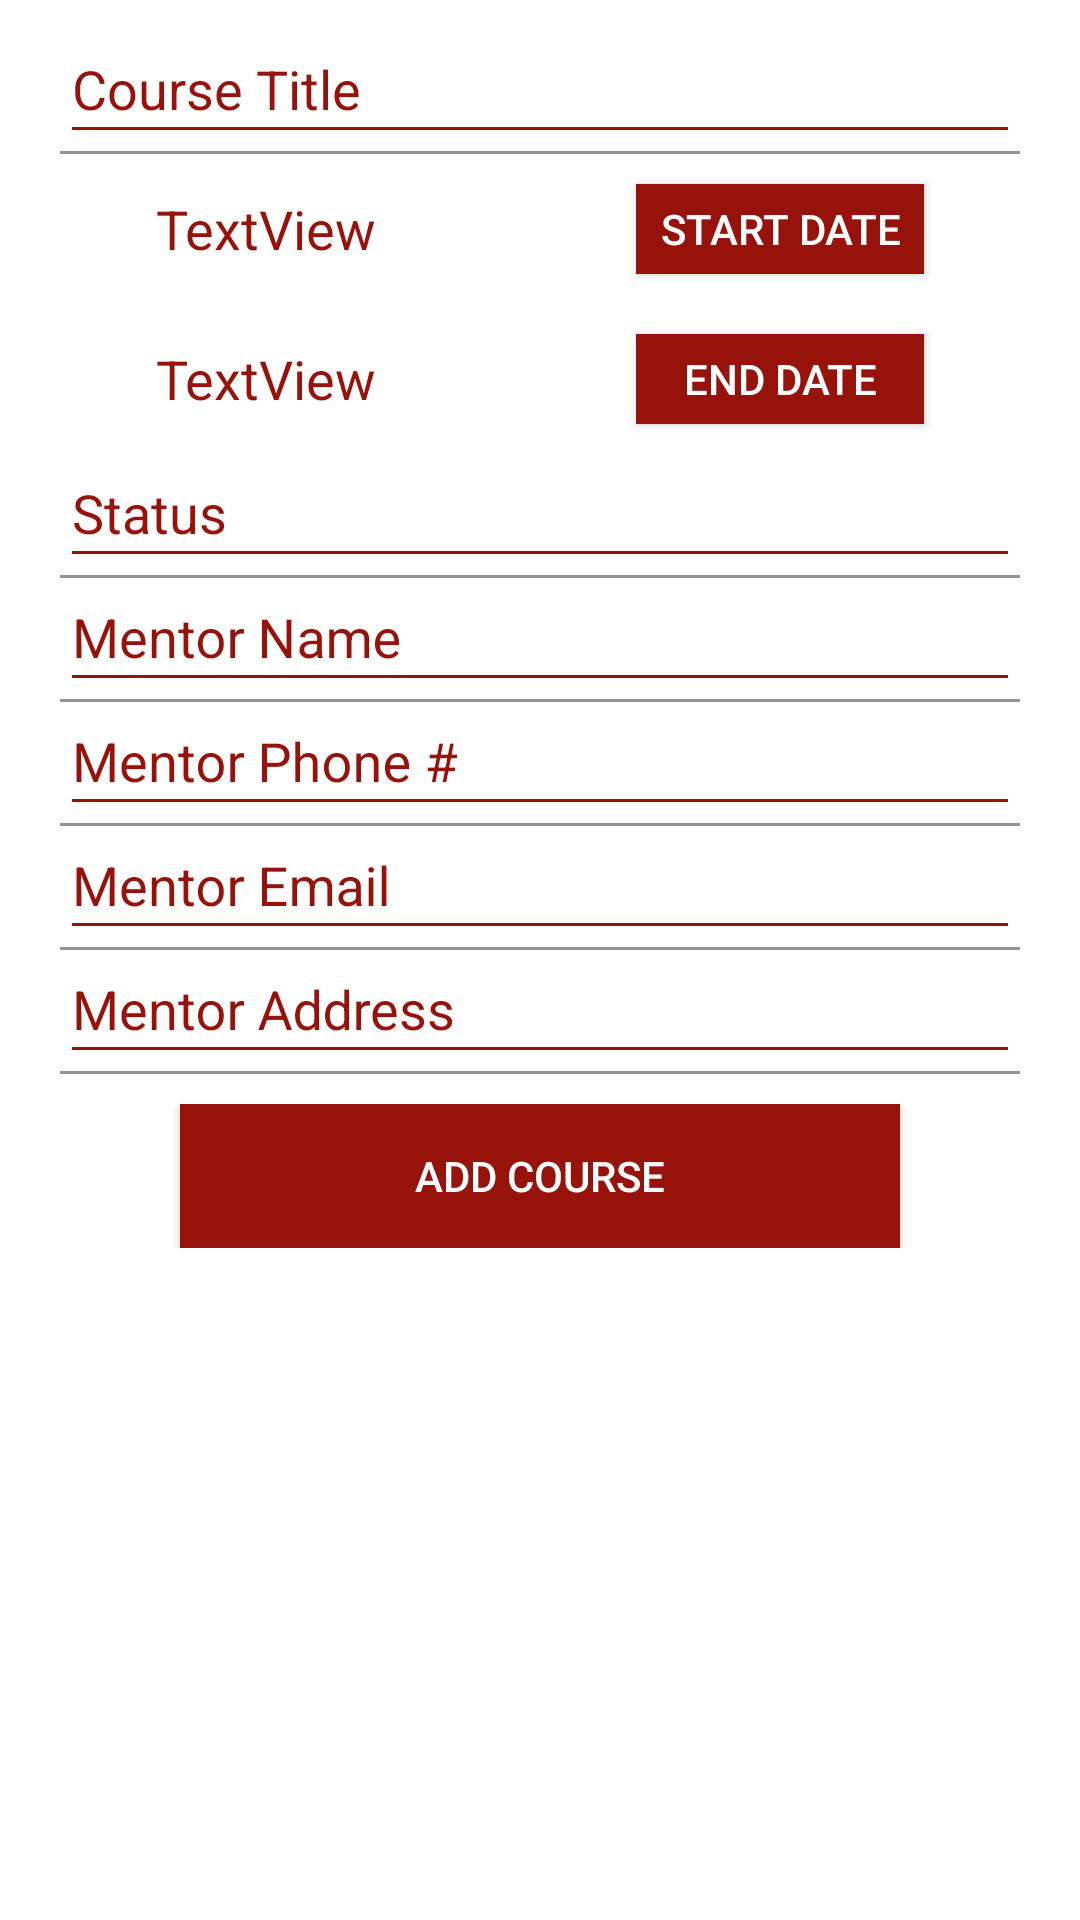

Here is an Android app screen rendered from its layout file. Give the layout XML and the strings, colors and styles it references.
<!-- AndroidManifest.xml: application theme AppTheme -->
<!-- res/layout/activity_add_new_course.xml -->
<?xml version="1.0" encoding="utf-8"?>
<LinearLayout xmlns:android="http://schemas.android.com/apk/res/android"
    xmlns:app="http://schemas.android.com/apk/res-auto"
    xmlns:tools="http://schemas.android.com/tools"
    android:layout_width="match_parent"
    android:layout_height="match_parent"
    android:background="@android:color/white"
    android:gravity="center"
    android:orientation="vertical"
    tools:context=".AddNewCourseActivity">

    <ScrollView
        android:layout_width="match_parent"
        android:layout_height="match_parent"
        android:paddingTop="10dp">

        <LinearLayout
            android:layout_width="match_parent"
            android:layout_height="match_parent"
            android:orientation="vertical"
            android:paddingLeft="20dp"
            android:paddingRight="20dp">

            <android.support.design.widget.TextInputLayout
                android:layout_width="match_parent"
                android:layout_height="match_parent"
                android:backgroundTint="@color/customized_red"
                android:textColorHint="@color/customized_red"
                android:theme="@style/EditTextTheme">

                <EditText
                    android:id="@+id/title"
                    android:layout_width="match_parent"
                    android:layout_height="wrap_content"
                    android:backgroundTint="@color/customized_red"

                    android:drawablePadding="10dp"
                    android:drawableTint="@color/customized_red"
                    android:hint="Course Title"
                    android:inputType="text"
                    android:maxLines="1"
                    android:singleLine="true"
                    android:textColor="@color/customized_red"
                    android:textColorHint="@color/customized_red" />

            </android.support.design.widget.TextInputLayout>


            <LinearLayout
                android:layout_width="match_parent"
                android:layout_height="50dp"
                android:gravity="center"
                android:orientation="horizontal"
                android:weightSum="100">

                <TextView
                    android:id="@+id/startDate"
                    android:layout_width="0dp"
                    android:layout_height="wrap_content"
                    android:layout_weight="50"
                    android:text="TextView"
                    android:textColor="@color/customized_red"
                    android:textColorHighlight="@color/customized_red"
                    android:textColorHint="@color/customized_red"
                    android:textColorLink="@color/customized_red"
                    android:textCursorDrawable="@color/customized_red"
                    android:textSize="18sp" />

                <Button
                    android:id="@+id/startDateBtn"
                    android:layout_width="0dp"
                    android:layout_height="30dp"
                    android:layout_weight="30"
                    android:background="@color/customized_red"
                    android:text="Start Date"
                    android:textColor="@android:color/white"
                    android:textColorHighlight="@android:color/white"
                    android:textColorHint="@android:color/white"
                    android:textColorLink="@android:color/white"
                    android:textCursorDrawable="@android:color/white" />
            </LinearLayout>

            <LinearLayout
                android:layout_width="match_parent"
                android:layout_height="50dp"
                android:gravity="center"
                android:orientation="horizontal"
                android:weightSum="100">

                <TextView
                    android:id="@+id/endDate"
                    android:layout_width="0dp"
                    android:layout_height="wrap_content"
                    android:layout_weight="50"
                    android:shadowColor="@color/customized_red"
                    android:text="TextView"
                    android:textColor="@color/customized_red"
                    android:textColorHighlight="@color/customized_red"
                    android:textColorHint="@color/customized_red"
                    android:textColorLink="@color/customized_red"
                    android:textSize="18sp" />

                <Button
                    android:id="@+id/endDateBtn"
                    android:layout_width="0dp"
                    android:layout_height="30dp"
                    android:layout_weight="30"
                    android:background="@color/customized_red"
                    android:text="End date"
                    android:textColor="@android:color/white"
                    android:textColorHighlight="@android:color/white"
                    android:textColorHint="@android:color/white"
                    android:textColorLink="@android:color/white"
                    android:textCursorDrawable="@android:color/white" />
            </LinearLayout>


            <android.support.design.widget.TextInputLayout
                android:layout_width="match_parent"
                android:layout_height="match_parent"
                android:backgroundTint="@color/customized_red"
                android:textColorHint="@color/customized_red"
                android:theme="@style/EditTextTheme">

                <EditText
                    android:id="@+id/status"
                    android:layout_width="match_parent"
                    android:layout_height="wrap_content"
                    android:backgroundTint="@color/customized_red"

                    android:drawablePadding="10dp"
                    android:drawableTint="@color/customized_red"
                    android:hint="Status"
                    android:inputType="text"
                    android:maxLines="1"
                    android:singleLine="true"
                    android:textColor="@color/customized_red"
                    android:textColorHint="@color/customized_red" />

            </android.support.design.widget.TextInputLayout>

            <android.support.design.widget.TextInputLayout
                android:layout_width="match_parent"
                android:layout_height="match_parent"
                android:backgroundTint="@color/customized_red"
                android:textColorHint="@color/customized_red"
                android:theme="@style/EditTextTheme">

                <EditText
                    android:id="@+id/mentorName"
                    android:layout_width="match_parent"
                    android:layout_height="wrap_content"
                    android:backgroundTint="@color/customized_red"

                    android:drawablePadding="10dp"
                    android:drawableTint="@color/customized_red"
                    android:hint="Mentor Name"
                    android:inputType="text"
                    android:maxLines="1"
                    android:singleLine="true"
                    android:textColor="@color/customized_red"
                    android:textColorHint="@color/customized_red" />

            </android.support.design.widget.TextInputLayout>

            <android.support.design.widget.TextInputLayout
                android:layout_width="match_parent"
                android:layout_height="match_parent"
                android:backgroundTint="@color/customized_red"
                android:textColorHint="@color/customized_red"
                android:theme="@style/EditTextTheme">

                <EditText
                    android:id="@+id/mentorPhoneNo"
                    android:layout_width="match_parent"
                    android:layout_height="wrap_content"
                    android:backgroundTint="@color/customized_red"

                    android:drawablePadding="10dp"
                    android:drawableTint="@color/customized_red"
                    android:hint="Mentor Phone #"
                    android:inputType="phone"
                    android:maxLines="1"
                    android:singleLine="true"
                    android:textColor="@color/customized_red"
                    android:textColorHint="@color/customized_red" />

            </android.support.design.widget.TextInputLayout>

            <android.support.design.widget.TextInputLayout
                android:layout_width="match_parent"
                android:layout_height="match_parent"
                android:backgroundTint="@color/customized_red"
                android:textColorHint="@color/customized_red"
                android:theme="@style/EditTextTheme">

                <EditText
                    android:id="@+id/mentorEmail"
                    android:layout_width="match_parent"
                    android:layout_height="wrap_content"
                    android:backgroundTint="@color/customized_red"

                    android:drawablePadding="10dp"
                    android:drawableTint="@color/customized_red"
                    android:hint="Mentor Email"
                    android:inputType="textEmailAddress"
                    android:maxLines="1"
                    android:singleLine="true"
                    android:textColor="@color/customized_red"
                    android:textColorHint="@color/customized_red" />

            </android.support.design.widget.TextInputLayout>

            <android.support.design.widget.TextInputLayout
                android:layout_width="match_parent"
                android:layout_height="match_parent"
                android:backgroundTint="@color/customized_red"
                android:textColorHint="@color/customized_red"
                android:theme="@style/EditTextTheme">

                <EditText
                    android:id="@+id/mentorAddress"
                    android:layout_width="match_parent"
                    android:layout_height="wrap_content"
                    android:backgroundTint="@color/customized_red"

                    android:drawablePadding="10dp"
                    android:drawableTint="@color/customized_red"
                    android:hint="Mentor Address"
                    android:inputType="textEmailAddress"
                    android:singleLine="false"
                    android:textColor="@color/customized_red"
                    android:textColorHint="@color/customized_red" />

            </android.support.design.widget.TextInputLayout>

            <LinearLayout
                android:layout_width="match_parent"
                android:layout_height="wrap_content"
                android:gravity="center"
                android:orientation="horizontal"
                android:padding="10dp"
                android:weightSum="100">

                <Button
                    android:id="@+id/add"
                    android:layout_width="0dp"
                    android:layout_height="match_parent"
                    android:layout_weight="80"
                    android:background="@color/customized_red"
                    android:text="Add Course"
                    android:textColor="@android:color/white"
                    android:textColorHighlight="@android:color/white"
                    android:textColorHint="@android:color/white"
                    android:textColorLink="@android:color/white"
                    android:textCursorDrawable="@android:color/white" />
            </LinearLayout>

        </LinearLayout>
    </ScrollView>

</LinearLayout>
<!-- resources referenced by this layout -->
<resources>
  <color name="customized_red">#96120a</color>
  <style name="EditTextTheme" parent="Theme.AppCompat.Light.DarkActionBar">
          <item name="colorControlNormal">@color/colorPrimary</item>
          <item name="colorControlActivated">@color/colorPrimary</item>
          <item name="colorControlHighlight">@color/colorPrimary</item>
      </style>
  <color name="colorPrimary">#96120a</color>
</resources>
